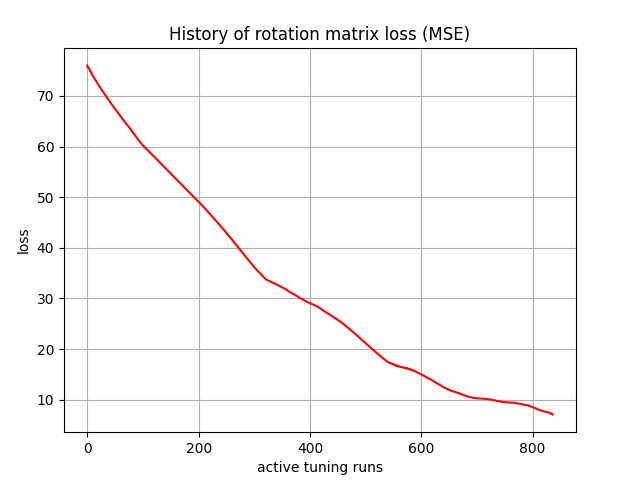

The data file committed next to this chart (first rows):
, 0
0, 76.01
1, 75.67
2, 75.58
3, 75.5
4, 75.22
5, 74.91
6, 74.78
7, 74.66
8, 74.41
9, 74.15
10, 74
11, 73.87
12, 73.66
13, 73.43
14, 73.27
15, 73.12
16, 72.93
17, 72.72
18, 72.55
19, 72.39
20, 72.21
21, 72.01
22, 71.85
23, 71.69
24, 71.51
25, 71.33
26, 71.16
27, 71
28, 70.87
29, 70.72
30, 70.53
31, 70.35
32, 70.21
33, 70.07
34, 69.89
35, 69.72
36, 69.57
37, 69.43
38, 69.26
39, 69.09
40, 68.95
41, 68.8
42, 68.63
43, 68.46
44, 68.31
45, 68.16
46, 68
47, 67.84
48, 67.69
49, 67.55
50, 67.39
51, 67.24
52, 67.09
53, 66.95
54, 66.8
55, 66.65
56, 66.51
57, 66.36
58, 66.22
59, 66.07
... 777 more rows
